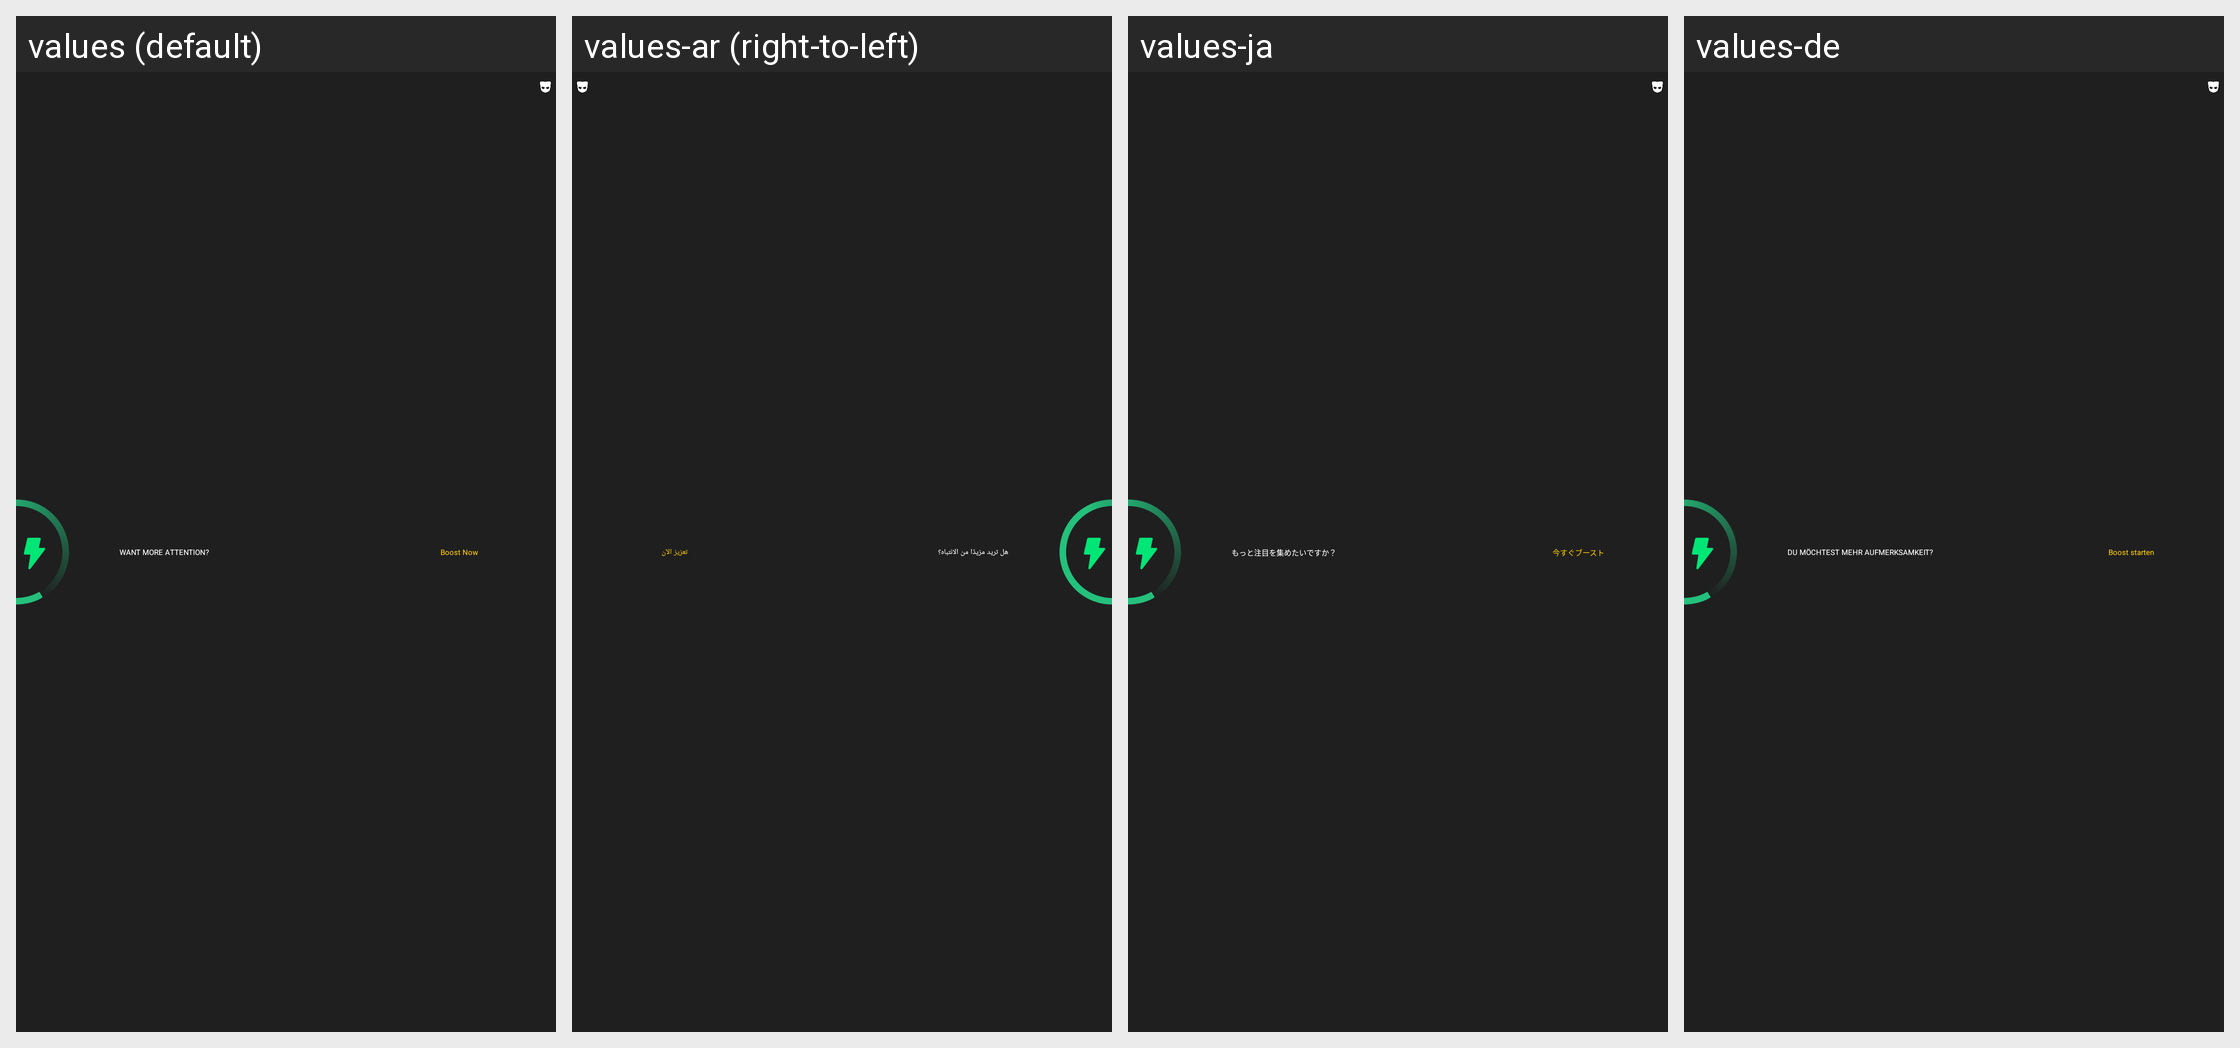

Translations of the strings shown on this Android screen, per locale in the grid:
Android screen res/layout/banner_backfill_boost.xml rendered under 4 locales, left to right: values (default), values-ar (right-to-left), values-ja, values-de. Device: Nexus 5 (rendered at 1080×1920; each locale shown at half size, 540×960, under a caption strip naming it); theme Theme.AppTheme.
Other locales in the repository, not shown: values-bg, values-bn, values-bn-rIN, values-es, values-fil, values-fr, values-hi, values-hi-rIN, values-in, values-it, values-ko, values-ms, values-ms-rMY, values-pt, values-ru, values-ru-rRU, values-sw, values-te, values-te-rIN, values-vi, values-zh-rCN, values-zh-rTW.
Strings drawn on this screen, with the default value and each locale's value (text and hints the layout hard-codes, and strings that could not be matched under every locale, appear in the picture but are not listed):

backfill_banner_boost
  values: WANT MORE ATTENTION?
  values-ar: هل تريد مزيدًا من الانتباه؟
  values-ja: もっと注目を集めたいですか？
  values-de: DU MÖCHTEST MEHR AUFMERKSAMKEIT?

backfill_mrec_boost_cta
  values: Boost Now
  values-ar: تعزيز الآن
  values-ja: 今すぐブースト
  values-de: Boost starten
